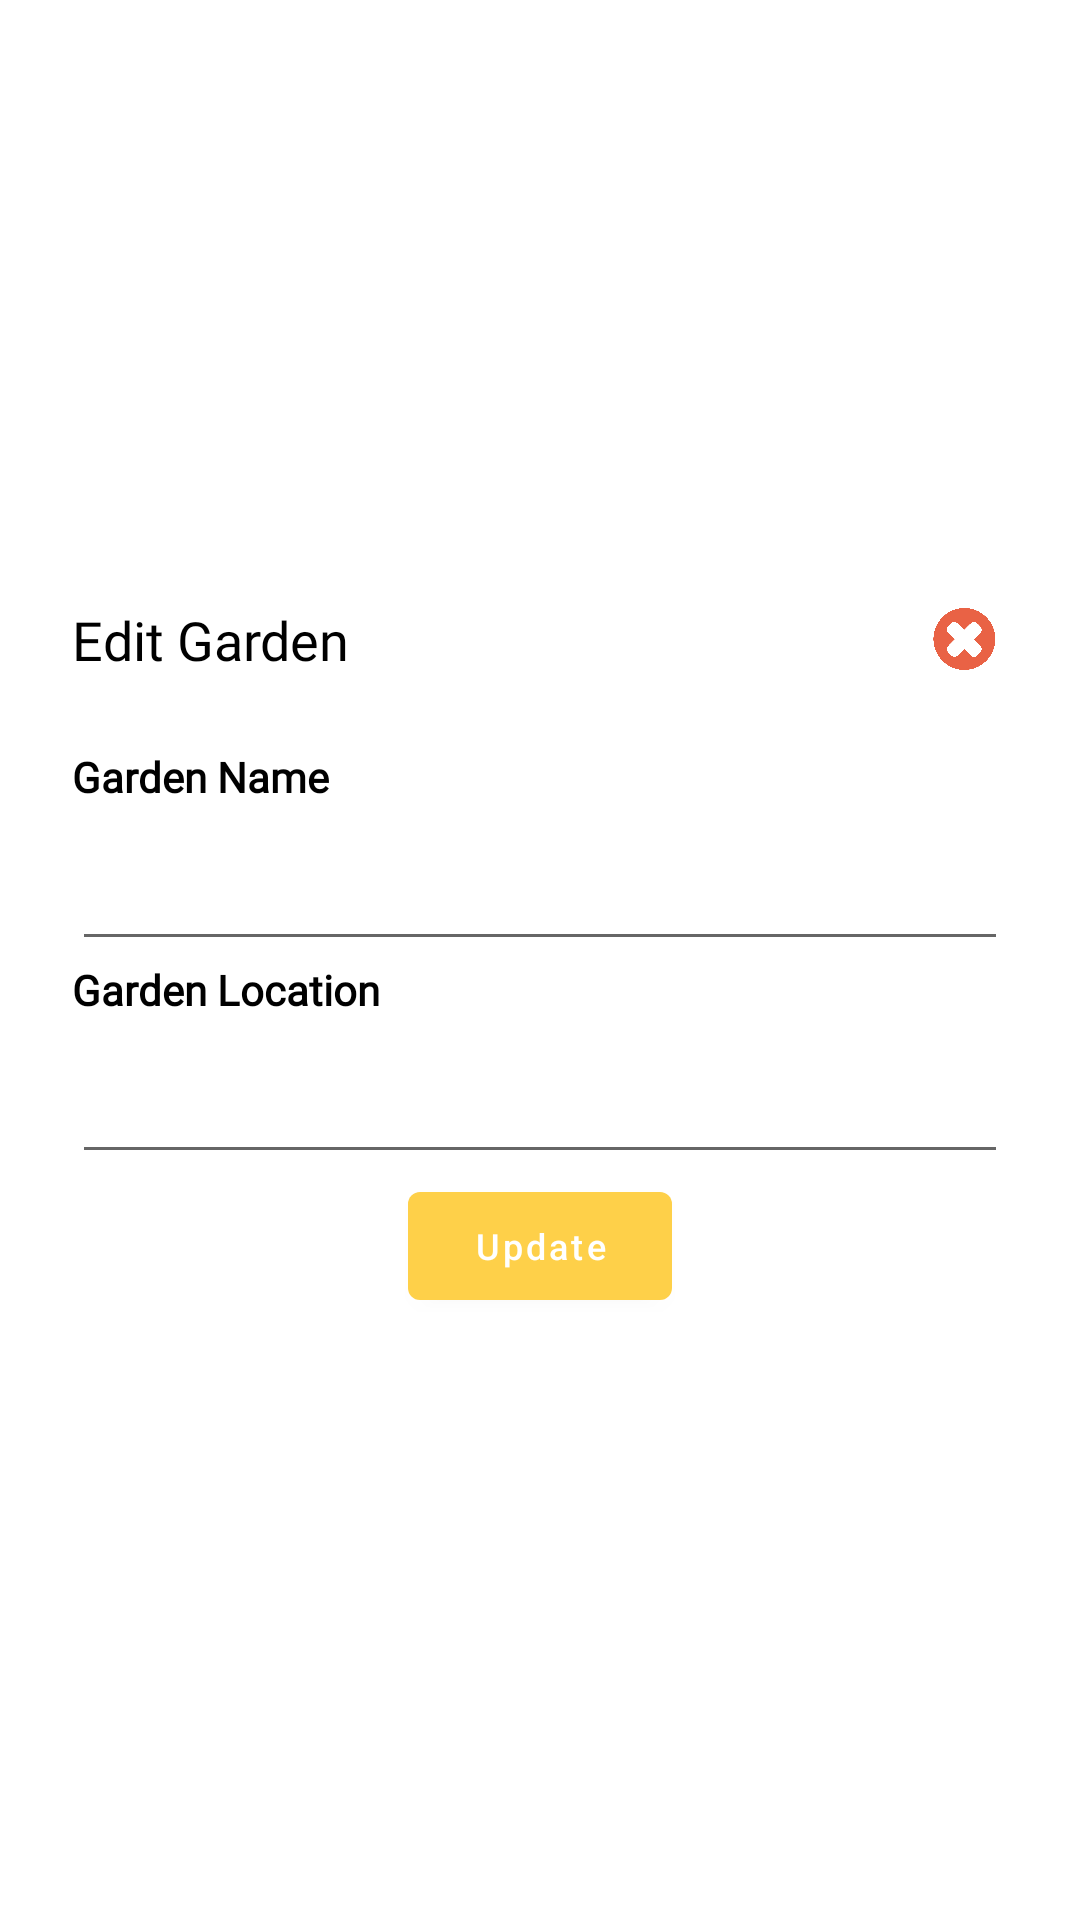

Layout XML and referenced resources for this Android screen:
<!-- AndroidManifest.xml: application theme Theme.Kebunpintar -->
<!-- res/layout/edit_garden_popup.xml -->
<?xml version="1.0" encoding="utf-8"?>
<androidx.constraintlayout.widget.ConstraintLayout xmlns:android="http://schemas.android.com/apk/res/android"
    xmlns:app="http://schemas.android.com/apk/res-auto"
    xmlns:tools="http://schemas.android.com/tools"
    android:layout_width="match_parent"
    android:layout_height="match_parent">


    <TextView
        android:id="@+id/tvAddGardenTitle"
        android:layout_width="0dp"
        android:layout_height="wrap_content"
        android:layout_marginStart="24dp"
        android:layout_marginTop="24dp"
        android:fontFamily="@font/fredoka"
        android:text="Edit Garden"
        style="@style/TEXT"
        android:textSize="@dimen/Medium"
        app:layout_constraintBottom_toTopOf="@+id/tvGardenName"
        app:layout_constraintEnd_toStartOf="@+id/closeButton"
        app:layout_constraintHorizontal_bias="0.5"
        app:layout_constraintStart_toStartOf="parent"
        app:layout_constraintTop_toTopOf="parent"
        app:layout_constraintVertical_chainStyle="packed">

    </TextView>

    <ImageView
        android:id="@+id/closeButton"
        android:layout_width="30dp"
        android:layout_height="30dp"
        android:layout_marginEnd="24dp"
        app:layout_constraintBottom_toBottomOf="@+id/tvAddGardenTitle"
        app:layout_constraintEnd_toEndOf="parent"
        app:layout_constraintHorizontal_bias="0.5"
        app:layout_constraintStart_toEndOf="@+id/tvAddGardenTitle"
        app:layout_constraintTop_toTopOf="@+id/tvAddGardenTitle"
        app:srcCompat="@drawable/close_button" />

    <TextView
        android:id="@+id/tvGardenName"
        android:layout_width="0dp"
        android:layout_height="wrap_content"
        android:layout_marginTop="24dp"
        android:fontFamily="@font/fredokathin"
        android:text="Garden Name"
        style="@style/TEXT"
        android:textSize="@dimen/Small"
        android:textStyle="bold"
        app:layout_constraintBottom_toTopOf="@+id/etGardenName"
        app:layout_constraintEnd_toEndOf="@+id/closeButton"
        app:layout_constraintStart_toStartOf="@+id/tvAddGardenTitle"
        app:layout_constraintTop_toBottomOf="@+id/tvAddGardenTitle">

    </TextView>

    <EditText
        android:id="@+id/etGardenName"
        android:layout_width="0dp"
        android:layout_height="52dp"
        android:fontFamily="@font/fredokathin"
        android:hint=""
        android:textSize="@dimen/Small"
        android:inputType="text"
        style="@style/TEXT"
        android:textColorHint="@color/abubagus"
        app:layout_constraintBottom_toTopOf="@+id/tvGardenLocation"
        app:layout_constraintEnd_toEndOf="@+id/tvGardenName"
        app:layout_constraintStart_toStartOf="@+id/tvGardenName"
        app:layout_constraintTop_toBottomOf="@+id/tvGardenName" />

    <TextView
        android:id="@+id/tvGardenLocation"
        android:layout_width="0dp"
        android:layout_height="wrap_content"
        android:fontFamily="@font/fredokathin"
        android:text="Garden Location"
        style="@style/TEXT"
        android:textSize="@dimen/Small"
        android:textStyle="bold"
        app:layout_constraintBottom_toTopOf="@+id/etGardenLocation"
        app:layout_constraintEnd_toEndOf="@+id/etGardenName"
        app:layout_constraintStart_toStartOf="@+id/etGardenName"
        app:layout_constraintTop_toBottomOf="@+id/etGardenName">

    </TextView>

    <EditText
        android:id="@+id/etGardenLocation"
        android:layout_width="0dp"
        android:layout_height="52dp"
        android:fontFamily="@font/fredokathin"
        android:hint=""
        android:inputType="text"
        style="@style/TEXT"
        android:textColorHint="@color/abubagus"
        android:textSize="@dimen/Small"
        app:layout_constraintBottom_toTopOf="@+id/btnSaveEditGarden"
        app:layout_constraintEnd_toEndOf="@+id/tvGardenLocation"
        app:layout_constraintHorizontal_bias="0.0"
        app:layout_constraintStart_toStartOf="@+id/tvGardenLocation"
        app:layout_constraintTop_toBottomOf="@+id/tvGardenLocation" />

    <Button
        android:id="@+id/btnSaveEditGarden"
        android:layout_width="wrap_content"
        android:layout_height="wrap_content"
        android:layout_marginBottom="24dp"
        android:text="Update"
        android:textSize="@dimen/VerySmall"
        android:textAllCaps="false"
        app:layout_constraintBottom_toBottomOf="parent"
        app:layout_constraintEnd_toEndOf="@+id/etGardenLocation"
        app:layout_constraintStart_toStartOf="@+id/etGardenLocation"
        app:layout_constraintTop_toBottomOf="@+id/etGardenLocation" />

</androidx.constraintlayout.widget.ConstraintLayout>
<!-- resources referenced by this layout -->
<resources>
  <color name="abubagus">#3D5656</color>
  <dimen name="Medium">18sp</dimen>
  <dimen name="Small">14sp</dimen>
  <dimen name="VerySmall">12sp</dimen>
  <!-- drawable close_button: png bitmap (drawable, 44123 bytes) -->
  <style name="TEXT">
          <item name="android:textColor">@color/black</item>
      </style>
  <style name="Theme.Kebunpintar" parent="Theme.MaterialComponents.DayNight.DarkActionBar">
          
          <item name="colorPrimary">@color/orangebagus</item>
          <item name="colorOnPrimary">@color/white</item>
          
  
          
  
      </style>
  <color name="black">#FF000000</color>
  <color name="orangebagus">#FED049</color>
  <color name="white">#FFFFFFFF</color>
</resources>
